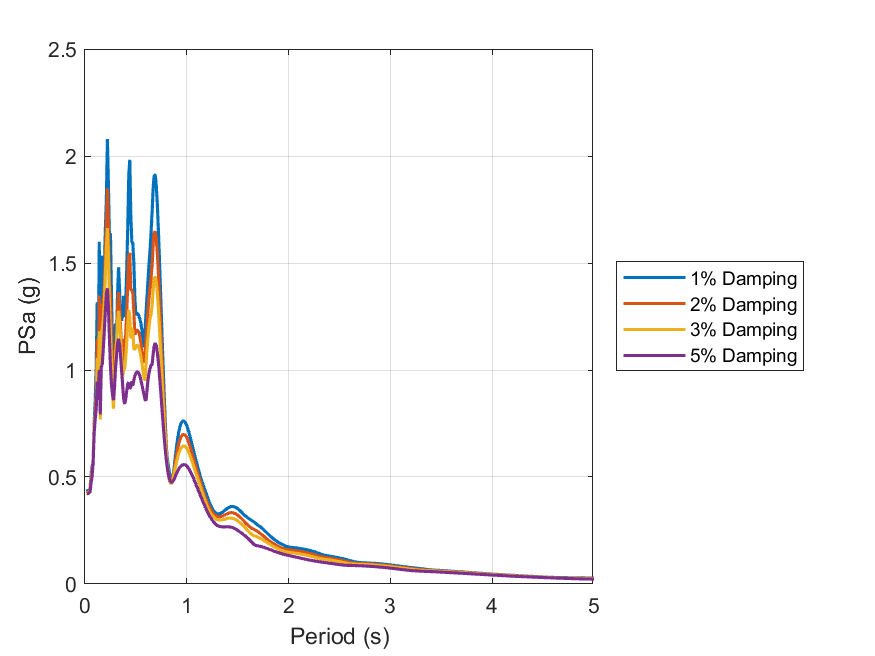

The data file committed next to this chart (first rows):
id, period, psa_1, psa_2, psa_3, psa_5
1, 0.01, Inf, Inf, Inf, Inf
2, 0.02, 0.4434, 0.4337, 0.4279, 0.4229
3, 0.03, 0.4298, 0.4258, 0.4237, 0.4219
4, 0.04, 0.4378, 0.4337, 0.4306, 0.4257
5, 0.05, 0.4483, 0.4419, 0.4373, 0.4301
6, 0.06, 0.5139, 0.4971, 0.4878, 0.4738
7, 0.07, 0.551, 0.5367, 0.5253, 0.5063
8, 0.08, 0.5574, 0.5791, 0.5766, 0.5696
9, 0.09, 0.7505, 0.7408, 0.7294, 0.7063
10, 0.1, 0.8499, 0.796, 0.7864, 0.7693
11, 0.11, 1.01, 0.884, 0.8137, 0.8162
12, 0.12, 1.317, 1.146, 1.057, 0.946
13, 0.13, 0.9555, 0.9124, 0.8837, 0.8885
14, 0.14, 1.6, 1.348, 1.181, 1.001
15, 0.15, 0.9585, 0.8354, 0.7684, 0.7918
16, 0.16, 1.535, 1.31, 1.169, 1.012
17, 0.17, 1.381, 1.285, 1.194, 1.028
18, 0.18, 1.399, 1.316, 1.24, 1.101
19, 0.19, 1.478, 1.394, 1.317, 1.182
20, 0.2, 1.657, 1.539, 1.442, 1.275
21, 0.21, 1.8, 1.684, 1.568, 1.357
22, 0.22, 2.079, 1.849, 1.663, 1.382
23, 0.23, 1.865, 1.687, 1.537, 1.297
24, 0.24, 1.619, 1.421, 1.311, 1.146
25, 0.25, 1.639, 1.343, 1.173, 1.016
26, 0.26, 1.355, 1.184, 1.041, 0.9297
27, 0.27, 1.106, 0.9742, 0.893, 0.8837
28, 0.28, 1.042, 0.8876, 0.8192, 0.8593
29, 0.29, 1.184, 0.952, 0.9294, 0.9194
30, 0.3, 1.217, 1.107, 1.065, 1.008
31, 0.31, 1.155, 1.15, 1.128, 1.067
32, 0.32, 1.362, 1.283, 1.224, 1.125
33, 0.33, 1.48, 1.365, 1.276, 1.145
34, 0.34, 1.371, 1.294, 1.227, 1.119
35, 0.35, 1.234, 1.19, 1.146, 1.063
36, 0.36, 1.232, 1.099, 1.059, 0.995
37, 0.37, 1.272, 1.026, 0.9703, 0.9271
38, 0.38, 1.346, 1.145, 1.001, 0.864
39, 0.39, 1.247, 1.127, 1.01, 0.8412
40, 0.4, 1.322, 1.167, 1.056, 0.8628
41, 0.41, 1.472, 1.269, 1.127, 0.9029
42, 0.42, 1.666, 1.406, 1.214, 0.9365
43, 0.43, 1.909, 1.537, 1.281, 0.9408
44, 0.44, 1.982, 1.547, 1.248, 0.9116
45, 0.45, 1.723, 1.374, 1.147, 0.9215
46, 0.46, 1.6, 1.372, 1.197, 0.9475
47, 0.47, 1.593, 1.362, 1.181, 0.9271
48, 0.48, 1.496, 1.271, 1.099, 0.9535
49, 0.49, 1.334, 1.166, 1.095, 0.9727
50, 0.5, 1.257, 1.18, 1.109, 0.9853
51, 0.51, 1.264, 1.186, 1.115, 0.9914
52, 0.52, 1.262, 1.185, 1.114, 0.9909
53, 0.53, 1.251, 1.174, 1.105, 0.9837
54, 0.54, 1.236, 1.155, 1.087, 0.9701
55, 0.55, 1.216, 1.125, 1.061, 0.9509
56, 0.56, 1.183, 1.089, 1.029, 0.9297
57, 0.57, 1.146, 1.061, 0.9961, 0.9061
58, 0.58, 1.106, 1.033, 0.9637, 0.882
59, 0.59, 1.187, 1.059, 0.9507, 0.861
60, 0.6, 1.271, 1.143, 1.033, 0.8576
... 130 more rows
